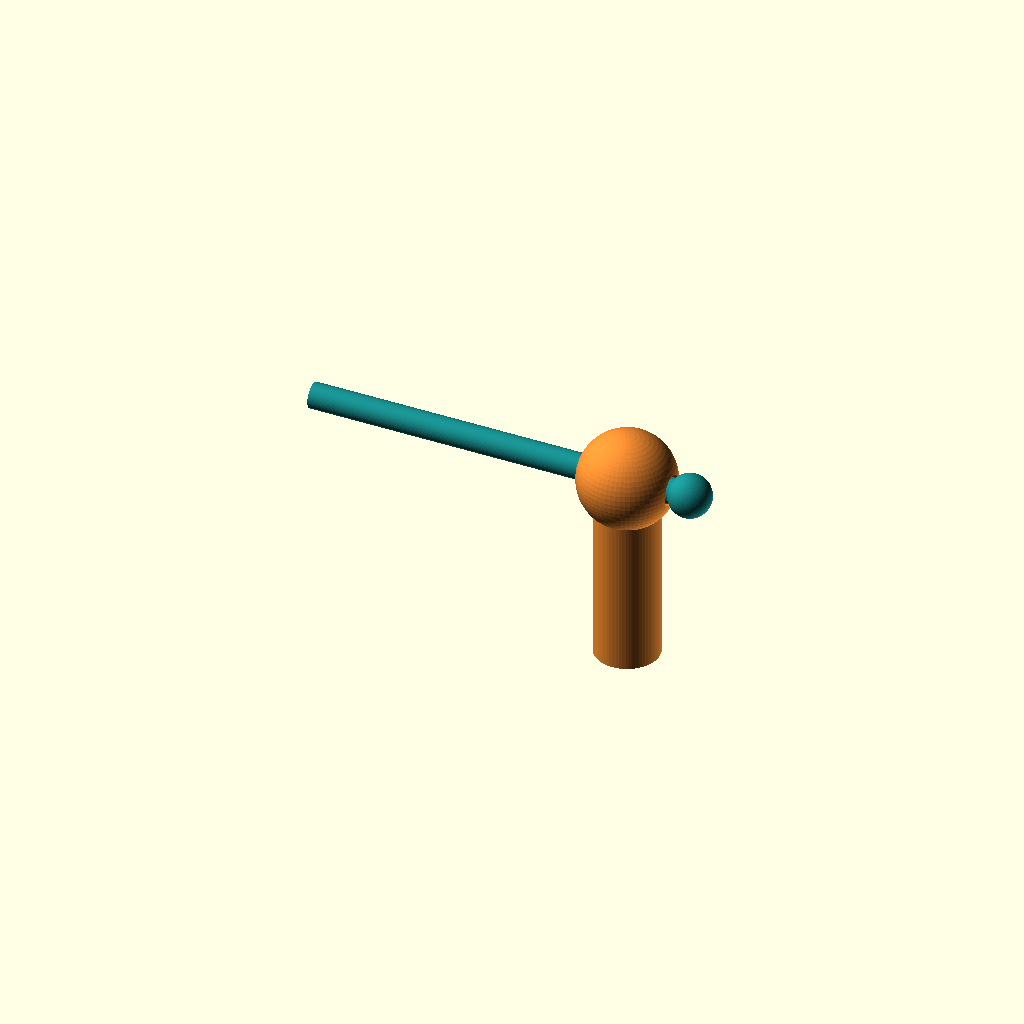
Cell 1 — every parameter at its default value.
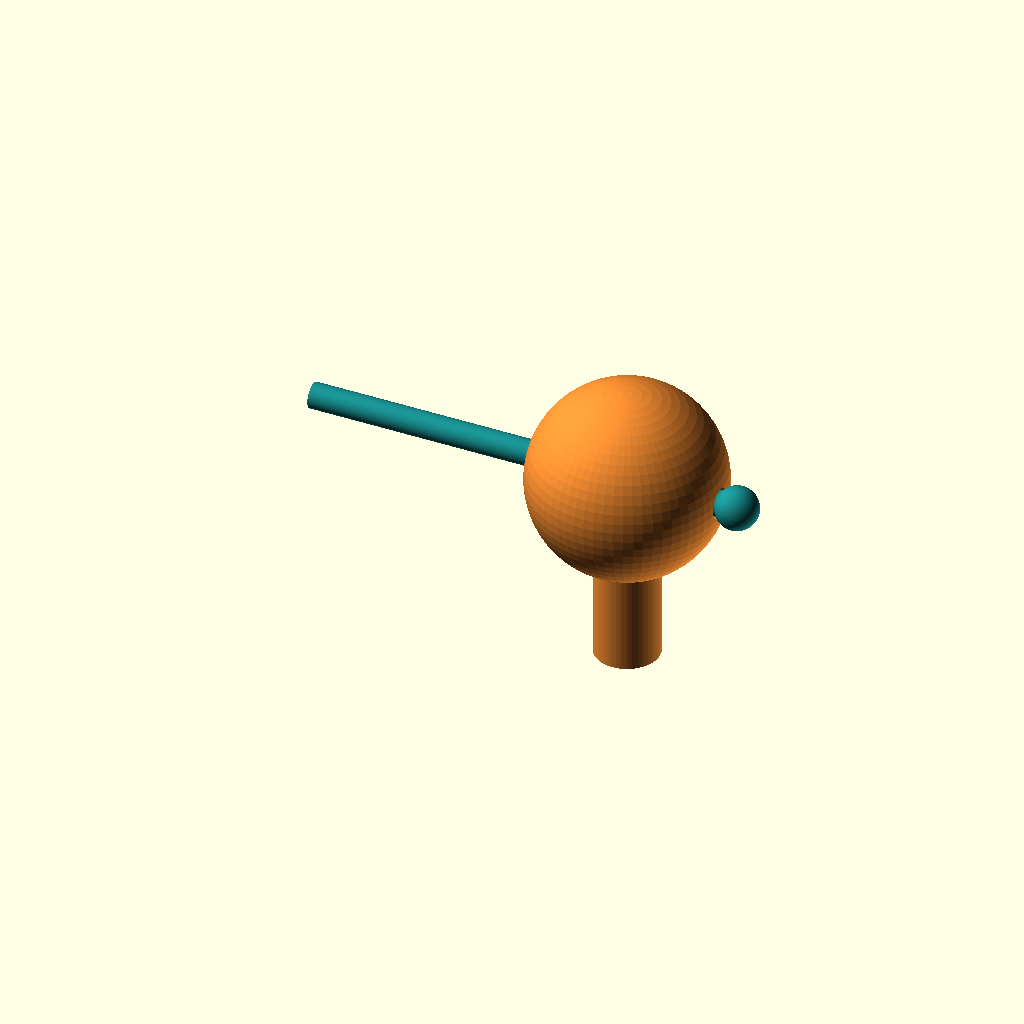
Cell 2 — node_d set to 18, the other parameters unchanged.
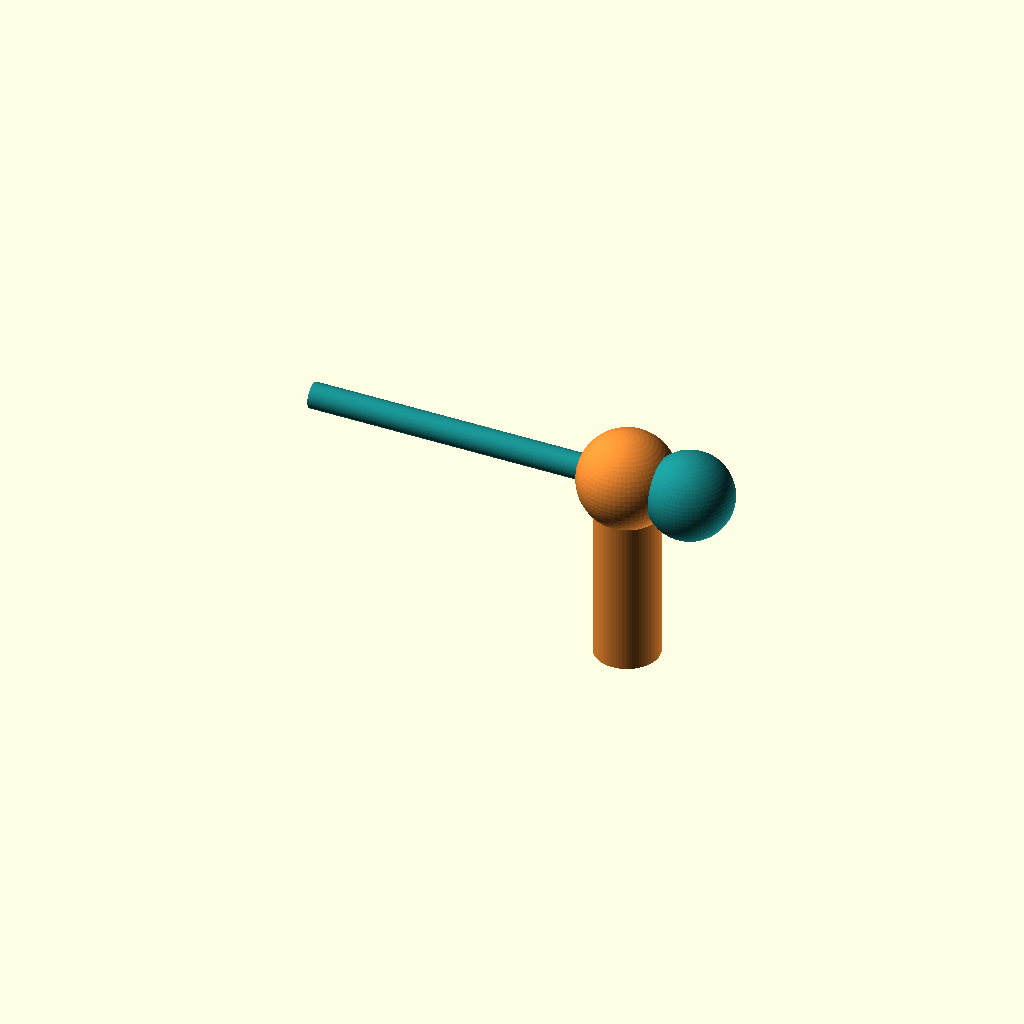
Cell 3: the same model with bulb_d = 8.
All cells are drawn from one camera (rotation 55°, 0°, 25°, orthographic, colour scheme Cornfield), so only the parameter changes between them.
Source of the model, cad/joint-design/A_anchor_bulb.scad:
// =============================================================================
// Design A — Anchor-bulb spherical node
// =============================================================================
// PETG sphere at each tensegrity vertex with through-holes; TPU cable threads
// through and is terminated in a printed-in-place TPU bulb on the far side.
// Per Edison ANALYSIS c38a2046 / followup ce84ddf8 geometry recommendations:
//   - Node OD ≈ 8.5–9.0 mm (here: 9.0 mm)
//   - Through-bore Ø ≈ 2.8–3.0 mm (here: 2.9 mm; +0.5 mm clearance over 2.4 mm cable)
//   - Bulb OD ≈ 4.0 mm (printed-in-place TPU on the far side)
// One PETG strut enters the node from -Z; one TPU cable passes through it
// horizontally along +X, terminated in a bulb on the +X side.
// =============================================================================
include <_common.scad>

node_d  = 9.0;       // PETG node sphere outer diameter
bore_d  = 2.9;       // through-hole diameter (cable_d + 0.5 mm clearance)
bulb_d  = 4.0;       // TPU bulb outer diameter at far end of cable
bulb_off = node_d/2 + 1.5;  // bulb center distance from node center along +X

module designA_petg() {
    difference() {
        union() {
            sphere(d=node_d);
            translate([0, 0, -strut_l]) cylinder(h=strut_l, d=strut_d);
        }
        // Horizontal cable bore along +X (clear right through the node)
        translate([-node_d, 0, 0]) rotate([0, 90, 0])
            cylinder(h=2*node_d, d=bore_d);
    }
}

module designA_tpu() {
    // Cable on the entry (-X) side
    translate([-cable_l, 0, 0]) rotate([0, 90, 0])
        cylinder(h=cable_l, d=cable_d);
    // Cable through the bore + a short stub past the bulb's near face
    translate([-node_d/2 - 0.1, 0, 0]) rotate([0, 90, 0])
        cylinder(h=node_d + 1.5, d=cable_d);
    // Anchor bulb on the +X side
    translate([bulb_off, 0, 0]) sphere(d=bulb_d);
}

module designA() {
    petg() designA_petg();
    tpu()  designA_tpu();
}

designA();
Parameter table extracted from the source (name, type, default, range or options):
node_d: number, default 9
bore_d: number, default 2.9
bulb_d: number, default 4
